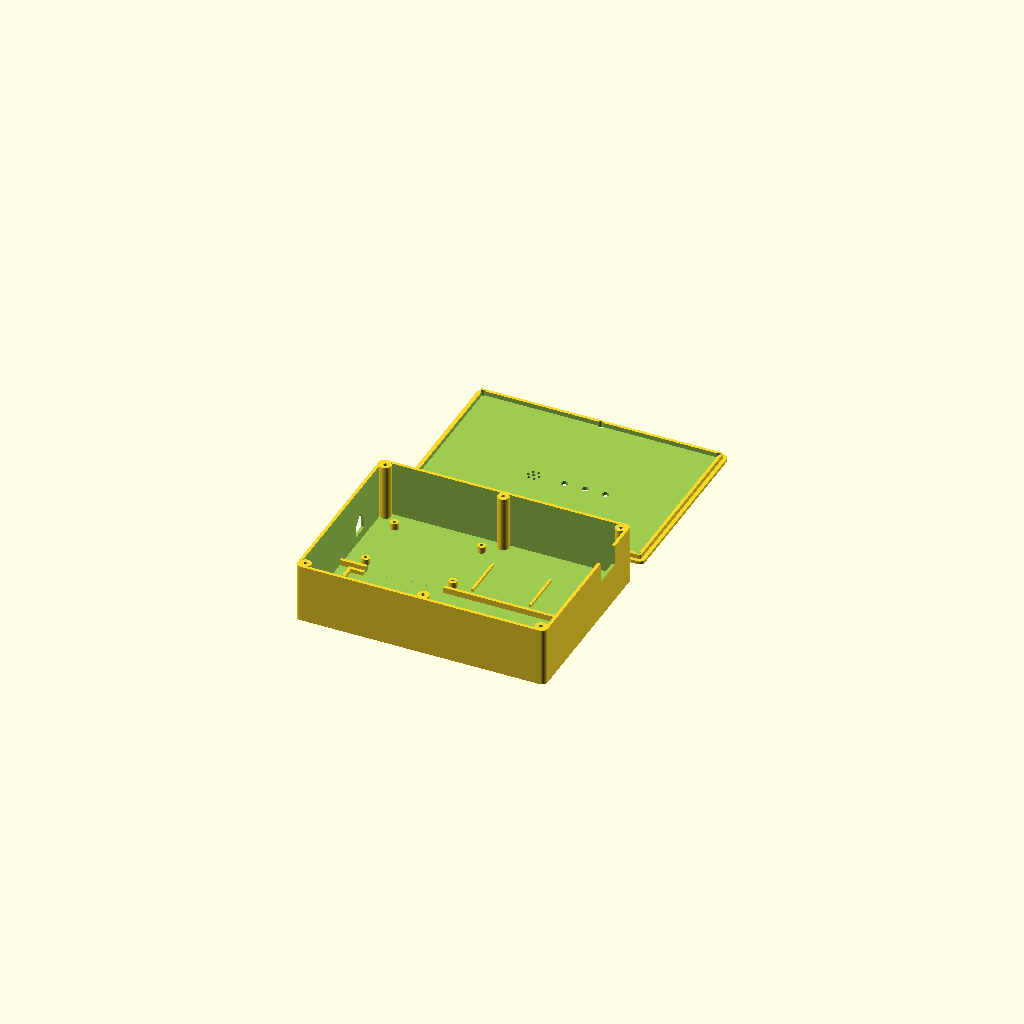
Cell 1: rendered with the file's own defaults.
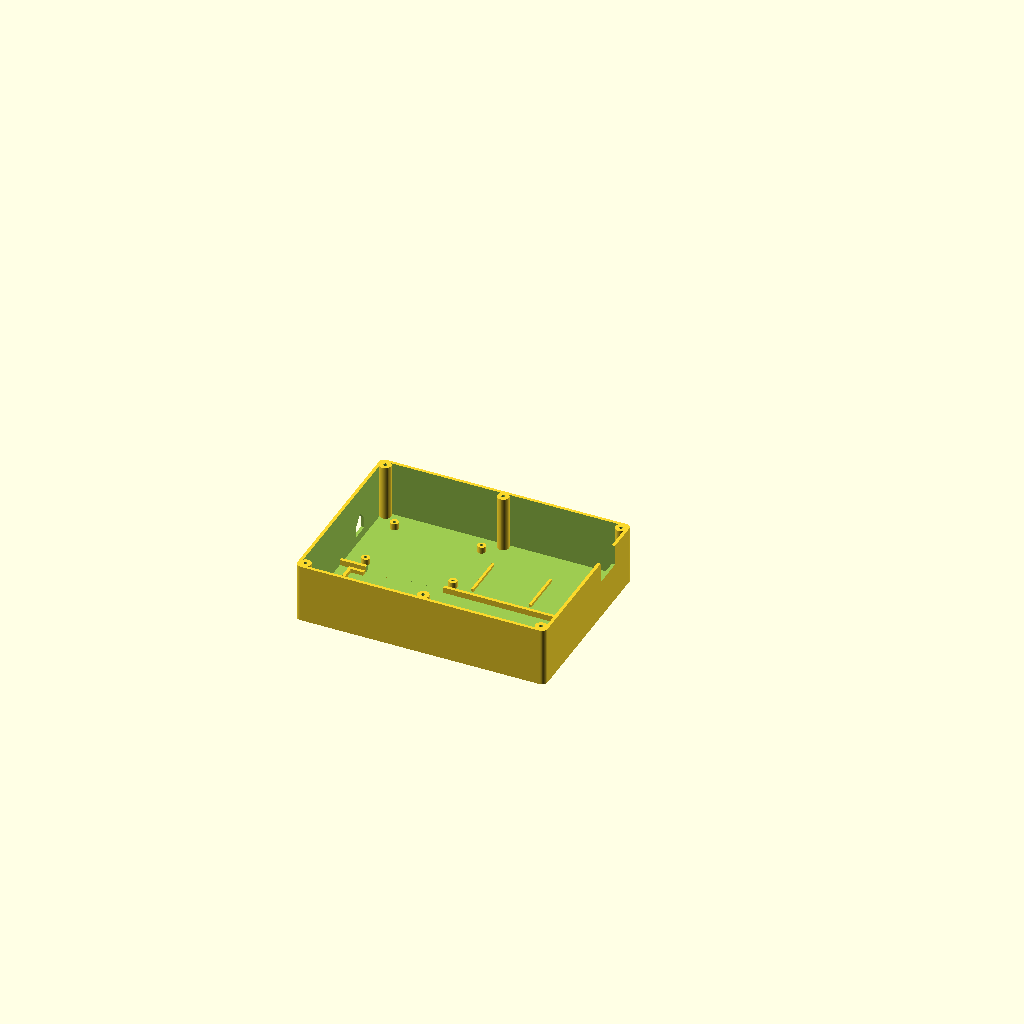
Cell 2 — PART_TO_PRINT set to "base", the other parameters unchanged.
All cells are drawn from one camera (rotation 55°, 0°, 25°, orthographic, colour scheme Cornfield), so only the parameter changes between them.
OpenSCAD source file docs/cad/jalrakshak_enclosure.scad:
/**
 * ==============================================================================
 * Project: AquaSure — Industrial Edge Water Quality Monitoring System
 * File: docs/cad/jalrakshak_enclosure.scad
 * Description: 100% SUPPORT-FREE Parametric 3D Printable Enclosure accommodating:
 *              - 1x Full-Size 830-Point Breadboard (MB-102: 166mm x 55mm)
 *              - 1x ESP32 Screw Terminal Shield (77mm x 55mm)
 *              - 2x Sensor Driver Modules (TDS + Turbidity) directly adjacent
 *              - Clustered layout optimized for SHORT JUMPER WIRES (all reaches < 50mm)
 *              - 100% Support-Free 45° chamfered USB lintel + zero-overhang flat lid
 *              - Dedicated pre-supported STL option for vendors requesting support files
 * Software: OpenSCAD (https://openscad.org), Bambu Studio, Cura, PrusaSlicer
 * ==============================================================================
 */

// ==========================================
// RENDER CONFIGURATION
// Default is "both" so opening directly in OpenSCAD displays the full 3D assembly.
// Set to "base", "base_supported", "lid", or "both"
// ==========================================
PART_TO_PRINT = "both"; // ["base", "base_supported", "lid", "both"]

if (PART_TO_PRINT == "base") {
    enclosure_base(with_built_in_supports = false);
} else if (PART_TO_PRINT == "base_supported") {
    enclosure_base(with_built_in_supports = true);
} else if (PART_TO_PRINT == "lid") {
    enclosure_lid_print_ready();
} else if (PART_TO_PRINT == "both") {
    enclosure_full_assembly();
}

module enclosure_lid_print_ready() {
    // Flipped 180 deg flat on build plate (Z=0) for 100% support-free printing
    translate([box_length, 0, lid_th])
        rotate([0, 180, 0])
            enclosure_lid();
}

module enclosure_full_assembly() {
    enclosure_base(with_built_in_supports = false);
    translate([0, box_width + 18, 0])
        enclosure_lid_print_ready();
}

// ==========================================
// PARAMETRIC DIMENSIONS (All units in millimeters)
// Clustered architecture:
// Front Bay: Full-size 830-point breadboard (166 x 55 mm)
// Rear Bay:  ESP32 Shield (left) + TDS Board (center) + Turbidity Board (right)
//            Direct adjacent spacing guarantees that even 10cm jumper wires
//            and short sensor leads reach with >50% slack!
// ==========================================
box_length      = 195.0; // Outer length (X)
box_width       = 145.0; // Outer width (Y)
box_height      = 46.0;  // Base height (Z) — 43.5mm internal clearance (plenty of arch room, minimal vertical lift)
wall_th         = 2.5;   // Wall thickness (robust 6 perimeters on 0.4mm nozzle)
floor_th        = 2.5;   // Floor thickness
lid_th          = 2.5;   // Lid top face thickness
corner_r        = 4.0;   // Outer corner fillet radius

// Tolerances
lid_clearance   = 0.40;  // FDM thermal shrinkage clearance for easy open/close fit

// Breadboard Bay Specs (Front Bay: Y = 9mm to 68mm)
bb_length       = 168.0; // Fits standard 165-166mm 830-point breadboard
bb_width        = 56.0;  // Standard MB-102 width with power rails
bb_x_offset     = (box_length - bb_length) / 2; // Centered along X: 13.5mm
bb_y_offset     = 9.0;

// Rear Bay Cluster (Y = 74mm to 135mm):
// 1. ESP32 Shield (Rear-Left): X = 16 to 93 mm
esp_w           = 48.0;  // Mounting hole spacing Y
esp_l           = 68.0;  // Mounting hole spacing X
esp_x           = 18.0;
esp_y           = 80.0;

// 2. TDS Driver Board (Rear-Center): X = 98 to 142 mm, Y = 82 to 124 mm
// 3. Turbidity Driver Board (Rear-Right): X = 146 to 186 mm, Y = 82 to 120 mm

// USB Port Cutout (Left Wall at X = 0)
// Designed with a 45-degree self-supporting peaked arch (lintel)
// so the 3D printer bridges zero overhang and prints 100% support-free!
usb_w           = 14.0;  // Port width
usb_h           = 8.5;   // Port rectangular height
usb_z_offset    = floor_th + 5.0 + 1.6; // Aligned with ESP32 socket plane
usb_y_pos       = esp_y + esp_w / 2;    // Center of ESP32 shield: 104.0mm

// Cable Openings (Right Wall at X = box_length)
// U-channel slot cuts from top rim down — 100% support-free (no roof)
cable_slot_w    = 24.0;  // Wide enough for all 3 thick waterproof sensor probe cables
cable_slot_h    = 16.0;  // Height of egress slot
cable_y_pos     = 105.0; // Directly next to TDS and Turbidity driver boards

// Lid Front Panel UI (Centered over the wire corridor for shortest vertical wire reach)
led_dia         = 5.3;   // 5mm LED through-hole
led_spacing     = 16.0;  // Distance between LED centers
buzzer_dia      = 12.0;  // Standard 5V active buzzer diameter
acoustic_hole_d = 2.4;   // Sound aperture hole size

// Screw Boss Settings
boss_dia        = 9.0;   // Beefy 9mm screw bosses
corner_offset   = wall_th + 3.2;

// $fn for smooth curves
$fn = 40;

// ==========================================
// HELPER MODULES
// ==========================================
module rounded_box(x, y, z, r) {
    hull() {
        translate([r, r, 0]) cylinder(r=r, h=z);
        translate([x - r, r, 0]) cylinder(r=r, h=z);
        translate([r, y - r, 0]) cylinder(r=r, h=z);
        translate([x - r, y - r, 0]) cylinder(r=r, h=z);
    }
}

// 45-degree Self-Supporting USB Port Aperture (Prints 100% Support-Free)
module self_supporting_usb_cutout() {
    hull() {
        // Lower rectangular body
        translate([-1, usb_y_pos - usb_w/2, usb_z_offset])
            cube([wall_th + 2, usb_w, usb_h]);
        // 45-degree peaked roof apex
        translate([-1, usb_y_pos, usb_z_offset + usb_h + usb_w/2])
            cube([wall_th + 2, 0.1, 0.1]);
    }
}

// ==========================================
// 1. BASE ENCLOSURE (LOWER CHASSIS)
// ==========================================
module enclosure_base(with_built_in_supports = false) {
    difference() {
        union() {
            // 1. Hollow Outer Chassis (Outer walls minus interior pocket)
            difference() {
                rounded_box(box_length, box_width, box_height, corner_r);
                translate([wall_th, wall_th, floor_th])
                    rounded_box(box_length - 2*wall_th, box_width - 2*wall_th, box_height, max(0.5, corner_r - wall_th));
            }

            // 2. Reinforced Screw Boss Pillars (4 Corners + 2 Mid-span for zero lid warping)
            for (pos = [
                [corner_offset, corner_offset],
                [box_length - corner_offset, corner_offset],
                [corner_offset, box_width - corner_offset],
                [box_length - corner_offset, box_width - corner_offset],
                [box_length / 2, corner_offset],
                [box_length / 2, box_width - corner_offset]
            ]) {
                translate([pos[0], pos[1], floor_th - 0.5])
                    cylinder(d=boss_dia, h=box_height - floor_th + 0.5);
            }

            // 3. Breadboard Retaining Alignment Tabs (Lock MB-102 snugly in place)
            // Front-Left Tab
            translate([bb_x_offset - 2.5, bb_y_offset - 2.5, floor_th - 0.5])
                cube([2.5, 12, 3.5]);
            translate([bb_x_offset - 2.5, bb_y_offset - 2.5, floor_th - 0.5])
                cube([12, 2.5, 3.5]);
            // Front-Right Tab
            translate([bb_x_offset + bb_length, bb_y_offset - 2.5, floor_th - 0.5])
                cube([2.5, 12, 3.5]);
            translate([bb_x_offset + bb_length - 9.5, bb_y_offset - 2.5, floor_th - 0.5])
                cube([12, 2.5, 3.5]);
            // Rear-Left Tab
            translate([bb_x_offset - 2.5, bb_y_offset + bb_width - 9.5, floor_th - 0.5])
                cube([2.5, 12, 3.5]);
            translate([bb_x_offset - 2.5, bb_y_offset + bb_width, floor_th - 0.5])
                cube([12, 2.5, 3.5]);
            // Rear-Right Tab
            translate([bb_x_offset + bb_length, bb_y_offset + bb_width - 9.5, floor_th - 0.5])
                cube([2.5, 12, 3.5]);
            translate([bb_x_offset + bb_length - 9.5, bb_y_offset + bb_width, floor_th - 0.5])
                cube([12, 2.5, 3.5]);

            // 4. Central Bay Divider Rib with generous 60mm wire routing pass-through
            difference() {
                translate([wall_th, 70.0, floor_th - 0.5])
                    cube([box_length - 2*wall_th, 2.5, 5.0]);
                // Wide 60mm pass-through notch right between Breadboard and ESP32
                translate([esp_x + 5, 69.0, floor_th])
                    cube([60, 4.0, 6.0]);
            }

            // 5. ESP32 Expansion Shield Standoffs (4 pillars in Rear-Left Bay)
            for (sp = [
                [esp_x, esp_y],
                [esp_x + esp_l, esp_y],
                [esp_x, esp_y + esp_w],
                [esp_x + esp_l, esp_y + esp_w]
            ]) {
                translate([sp[0], sp[1], floor_th - 0.5])
                    cylinder(d=6.5, h=5.5);
            }

            // 6. Sensor Driver Alignment Retaining Ridges (TDS and Turbidity bays)
            // TDS board bracket locator (Floor guide tabs)
            translate([100.0, 80.0, floor_th - 0.5])
                cube([2.0, 35.0, 2.5]);
            // Turbidity board bracket locator
            translate([145.0, 80.0, floor_th - 0.5])
                cube([2.0, 35.0, 2.5]);

            // 7. Sensor Cable Strain-Relief Anchor Post (Near Right Wall U-Slot)
            translate([box_length - wall_th - 16, cable_y_pos - 7, floor_th - 0.5])
                cube([6, 14, 16.5]);

            // 8. OPTIONAL BUILT-IN 3D PRINT SUPPORTS (If vendor explicitly asks for support-modelled file)
            if (with_built_in_supports) {
                // 0.4mm thin breakaway sacrificial ribs across the USB cutout
                for (offset = [-4, 0, 4]) {
                    translate([wall_th/2, usb_y_pos + offset - 0.2, usb_z_offset])
                        cube([0.4, 0.4, usb_h]);
                }
            }
        }

        // Penetrations & Cutouts:

        // A. 45-degree Self-Supporting USB Port Aperture (100% Support-Free)
        self_supporting_usb_cutout();

        // B. 3-Sensor Cable Egress Slot (Right wall U-channel down from rim, 100% support-free)
        translate([box_length - wall_th - 1, cable_y_pos - cable_slot_w/2, box_height - cable_slot_h])
            cube([wall_th + 2, cable_slot_w, cable_slot_h + 1]);

        // C. Cable Strain-Relief Zip-Tie Dual Slots through Anchor Post
        translate([box_length - wall_th - 17, cable_y_pos - 4, floor_th + 5])
            cube([8, 8, 3.5]);
        translate([box_length - wall_th - 17, cable_y_pos - 4, floor_th + 11])
            cube([8, 8, 3.5]);

        // D. M3 Screw Pilot Holes in All 6 Bosses (2.8mm tap hole)
        for (pos = [
            [corner_offset, corner_offset],
            [box_length - corner_offset, corner_offset],
            [corner_offset, box_width - corner_offset],
            [box_length - corner_offset, box_width - corner_offset],
            [box_length / 2, corner_offset],
            [box_length / 2, box_width - corner_offset]
        ]) {
            translate([pos[0], pos[1], floor_th + 2])
                cylinder(d=2.8, h=box_height - floor_th + 1);
        }

        // E. ESP32 PCB Standoff Pilot Holes (2.4mm for M2.5 self-tapping screws)
        for (sp = [
            [esp_x, esp_y],
            [esp_x + esp_l, esp_y],
            [esp_x, esp_y + esp_w],
            [esp_x + esp_l, esp_y + esp_w]
        ]) {
            translate([sp[0], sp[1], floor_th + 5.0 - 4.5])
                cylinder(d=2.4, h=5.0);
        }
    }
}

// ==========================================
// 2. TOP ENCLOSURE LID (UPPER COVER WITH FRONT PANEL UI)
// ==========================================
module enclosure_lid() {
    lip_h = 3.5;
    lid_total_h = lid_th + lip_h;

    difference() {
        union() {
            // Main Top Plate Face
            rounded_box(box_length, box_width, lid_th, corner_r);

            // Alignment Lip (Continuous inner perimeter snap-ridge)
            translate([wall_th + lid_clearance, wall_th + lid_clearance, -lip_h])
                rounded_box(
                    box_length - 2*(wall_th + lid_clearance),
                    box_width - 2*(wall_th + lid_clearance),
                    lip_h + 0.1,
                    max(0.5, corner_r - wall_th - lid_clearance)
                );
        }

        // Hollow the interior alignment lip
        translate([wall_th * 2 + lid_clearance, wall_th * 2 + lid_clearance, -lip_h - 1])
            cube([box_length - 4*wall_th - 2*lid_clearance, box_width - 4*wall_th - 2*lid_clearance, lip_h + 1]);

        // ==========================================
        // 3× EXTERNAL STATUS LED BEZEL HOLES (5mm LEDs)
        // Positioned centrally above the breadboard/ESP32 wire corridor
        // ==========================================
        led_center_x = 75.0;
        led_center_y = 65.0; // Positioned right above the wire pass channel for shortest wire reach!

        // Green (NORMAL)
        translate([led_center_x - led_spacing, led_center_y, -lip_h - 1])
            cylinder(d=led_dia, h=lid_total_h + 2);

        // Yellow (WARNING)
        translate([led_center_x, led_center_y, -lip_h - 1])
            cylinder(d=led_dia, h=lid_total_h + 2);

        // Red (ALARM)
        translate([led_center_x + led_spacing, led_center_y, -lip_h - 1])
            cylinder(d=led_dia, h=lid_total_h + 2);

        // ==========================================
        // BUZZER ACOUSTIC GRILLE (7-hole aperture cluster)
        // ==========================================
        buzzer_x = 115.0;
        buzzer_y = 65.0; // Right beside LEDs above the central wire corridor

        // Center acoustic hole
        translate([buzzer_x, buzzer_y, -lip_h - 1])
            cylinder(d=acoustic_hole_d + 0.6, h=lid_total_h + 2);

        // 6 Surrounding acoustic vent holes
        for (a = [0:60:300]) {
            translate([buzzer_x + 4.2 * cos(a), buzzer_y + 4.2 * sin(a), -lip_h - 1])
                cylinder(d=acoustic_hole_d, h=lid_total_h + 2);
        }

        // ==========================================
        // 6× M3 SCREW COUNTERSINK HOLES (4 Corners + 2 Mid-span)
        // ==========================================
        for (pos = [
            [corner_offset, corner_offset],
            [box_length - corner_offset, corner_offset],
            [corner_offset, box_width - corner_offset],
            [box_length - corner_offset, box_width - corner_offset],
            [box_length / 2, corner_offset],
            [box_length / 2, box_width - corner_offset]
        ]) {
            // Screw shank clearance
            translate([pos[0], pos[1], -lip_h - 1])
                cylinder(d=3.4, h=lid_total_h + 2);
            // M3 Countersink head pocket (Flush fit)
            translate([pos[0], pos[1], lid_th - 1.2])
                cylinder(d1=3.4, d2=6.4, h=1.4);
        }

        // ==========================================
        // EMBOSSED TECHNICAL LABELS (0.6mm debossed into lid)
        // ==========================================
        // LED Indicator Labels
        translate([led_center_x - led_spacing, led_center_y + 9, lid_th - 0.6])
            linear_extrude(height=1)
            text("NORM", size=3.5, font="Liberation Sans:style=Bold", halign="center", valign="center");

        translate([led_center_x, led_center_y + 9, lid_th - 0.6])
            linear_extrude(height=1)
            text("WARN", size=3.5, font="Liberation Sans:style=Bold", halign="center", valign="center");

        translate([led_center_x + led_spacing, led_center_y + 9, lid_th - 0.6])
            linear_extrude(height=1)
            text("ALRM", size=3.5, font="Liberation Sans:style=Bold", halign="center", valign="center");

        // Buzzer Siren Label
        translate([buzzer_x, buzzer_y + 9, lid_th - 0.6])
            linear_extrude(height=1)
            text("SIREN", size=3.5, font="Liberation Sans:style=Bold", halign="center", valign="center");

        // Main Station Branding
        translate([box_length/2, box_width - 15, lid_th - 0.6])
            linear_extrude(height=1)
            text("AQUASURE SCADA NODE", size=5.5, font="Liberation Sans:style=Bold", halign="center", valign="center");

        translate([box_length/2, 14, lid_th - 0.6])
            linear_extrude(height=1)
            text("EDGE WATER QUALITY MONITORING  BIS IS 10500:2012", size=3.4, font="Liberation Sans:style=Bold", halign="center", valign="center");
    }
}
Parameter table extracted from the source (name, type, default, range or options):
PART_TO_PRINT: string, default "both", options "base", "base_supported", "lid", "both"
